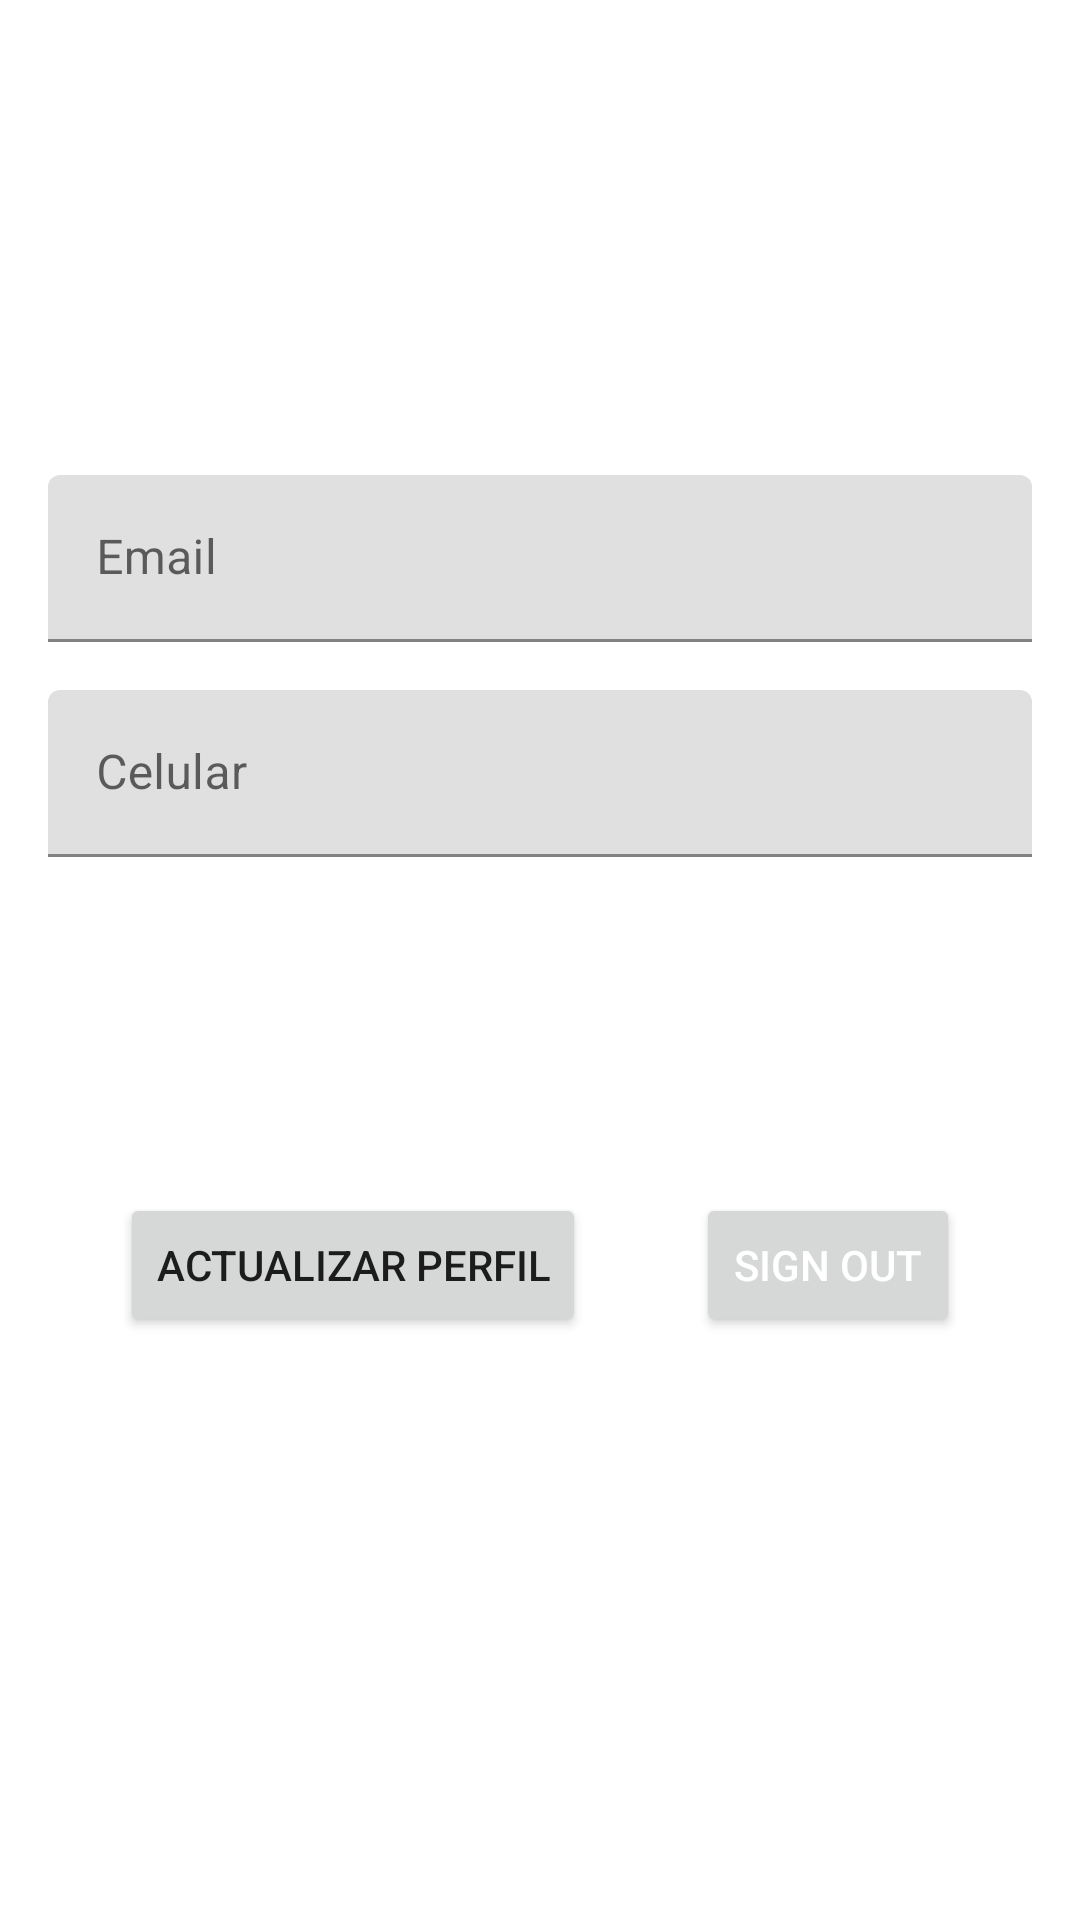

Layout XML and referenced resources for this Android screen:
<!-- AndroidManifest.xml: application theme Theme.EasyFit -->
<!-- res/layout/entrenador_fragment.xml -->
<?xml version="1.0" encoding="utf-8"?>
<androidx.constraintlayout.widget.ConstraintLayout xmlns:android="http://schemas.android.com/apk/res/android"
    xmlns:app="http://schemas.android.com/apk/res-auto"
    xmlns:tools="http://schemas.android.com/tools"
    android:id="@+id/idPeso"
    android:layout_width="match_parent"
    android:layout_height="match_parent"
    tools:context=".ui.Perfiles.PerfilEntrenador.EntrenadorFragment">

    

    <ScrollView
        android:id="@+id/scrollView2"
        android:layout_width="0dp"
        android:layout_height="wrap_content"
        app:layout_constraintBottom_toTopOf="@+id/btnSignout"
        app:layout_constraintEnd_toEndOf="parent"
        app:layout_constraintStart_toStartOf="parent"
        app:layout_constraintTop_toTopOf="parent">

        <androidx.constraintlayout.widget.ConstraintLayout
            android:layout_width="match_parent"
            android:layout_height="match_parent">

            <Button
                android:id="@+id/btnActualizarPerfil"
                android:layout_width="wrap_content"
                android:layout_height="wrap_content"
                android:layout_marginStart="40dp"
                android:layout_marginTop="64dp"
                android:text="actualizar perfil"
                android:textAlignment="center"
                app:layout_constraintStart_toStartOf="parent"
                app:layout_constraintTop_toBottomOf="@+id/textInputLayout" />

            <Button
                android:id="@+id/btnSignout"
                android:layout_width="wrap_content"
                android:layout_height="wrap_content"
                android:layout_marginTop="64dp"
                android:layout_marginEnd="40dp"
                android:text="@string/text_btn_signout"
                android:textAlignment="center"
                android:textColor="@color/white"
                app:layout_constraintEnd_toEndOf="parent"
                app:layout_constraintTop_toBottomOf="@+id/textInputLayout" />

            <ImageView
                android:id="@+id/imageProfile"
                android:layout_width="wrap_content"
                android:layout_height="wrap_content"
                app:layout_constraintEnd_toEndOf="parent"
                app:layout_constraintStart_toStartOf="parent"
                app:layout_constraintTop_toTopOf="parent"
                tools:ignore="ImageContrastCheck"
                tools:src="@tools:sample/avatars" />

            <TextView
                android:id="@+id/tvNombreEntrenador"
                android:layout_width="0dp"
                android:layout_height="wrap_content"
                android:layout_marginTop="16dp"
                android:textAlignment="center"
                android:textSize="24sp"
                android:textStyle="bold"
                app:layout_constraintEnd_toEndOf="parent"
                app:layout_constraintStart_toStartOf="parent"
                app:layout_constraintTop_toBottomOf="@+id/imageProfile" />

            <TextView
                android:id="@+id/tvIdEntrenador"
                android:layout_width="0dp"
                android:layout_height="wrap_content"
                android:layout_marginTop="16dp"
                android:textAlignment="center"
                app:layout_constraintEnd_toEndOf="parent"
                app:layout_constraintHorizontal_bias="0.498"
                app:layout_constraintStart_toStartOf="parent"
                app:layout_constraintTop_toBottomOf="@+id/tvTipoEntrenador" />

            <TextView
                android:id="@+id/tvTipoEntrenador"
                android:layout_width="0dp"
                android:layout_height="wrap_content"
                android:layout_marginTop="16dp"
                android:textAlignment="center"
                android:textSize="20sp"
                android:textStyle="bold"
                app:layout_constraintEnd_toEndOf="parent"
                app:layout_constraintHorizontal_bias="0.501"
                app:layout_constraintStart_toStartOf="parent"
                app:layout_constraintTop_toBottomOf="@+id/tvNombreEntrenador" />

            <com.google.android.material.textfield.TextInputLayout
                android:id="@+id/textInputLayout5"
                android:layout_width="0dp"
                android:layout_height="wrap_content"
                android:layout_marginStart="16dp"
                android:layout_marginTop="16dp"
                android:layout_marginEnd="16dp"
                app:layout_constraintEnd_toEndOf="parent"
                app:layout_constraintStart_toStartOf="parent"
                app:layout_constraintTop_toBottomOf="@+id/textInputLayout7">

                <com.google.android.material.textfield.TextInputEditText
                    android:id="@+id/tvCelular"
                    android:layout_width="match_parent"
                    android:layout_height="wrap_content"
                    android:hint="Celular" />
            </com.google.android.material.textfield.TextInputLayout>

            <com.google.android.material.textfield.TextInputLayout
                android:id="@+id/textInputLayout6"
                android:layout_width="0dp"
                android:layout_height="wrap_content"
                android:layout_marginStart="16dp"
                android:layout_marginTop="16dp"
                android:layout_marginEnd="16dp"
                app:layout_constraintEnd_toEndOf="parent"
                app:layout_constraintStart_toStartOf="parent"
                app:layout_constraintTop_toBottomOf="@+id/textInputLayout5" >

            </com.google.android.material.textfield.TextInputLayout>

            <com.google.android.material.textfield.TextInputLayout
                android:id="@+id/textInputLayout7"
                android:layout_width="0dp"
                android:layout_height="wrap_content"
                android:layout_marginStart="16dp"
                android:layout_marginTop="32dp"
                android:layout_marginEnd="16dp"
                app:layout_constraintEnd_toEndOf="parent"
                app:layout_constraintStart_toStartOf="parent"
                app:layout_constraintTop_toBottomOf="@+id/tvIdEntrenador">

                <com.google.android.material.textfield.TextInputEditText
                    android:id="@+id/tvEmail"
                    android:layout_width="match_parent"
                    android:layout_height="wrap_content"
                    android:enabled="false"
                    android:hint="Email" />
            </com.google.android.material.textfield.TextInputLayout>

            <com.google.android.material.textfield.TextInputLayout
                android:id="@+id/textInputLayout8"
                android:layout_width="0dp"
                android:layout_height="wrap_content"
                android:layout_marginStart="16dp"
                android:layout_marginTop="16dp"
                android:layout_marginEnd="16dp"
                app:layout_constraintEnd_toEndOf="parent"
                app:layout_constraintStart_toStartOf="parent"
                app:layout_constraintTop_toBottomOf="@+id/textInputLayout6" />

            <com.google.android.material.textfield.TextInputLayout
                android:id="@+id/textInputLayout"
                android:layout_width="0dp"
                android:layout_height="wrap_content"
                android:layout_marginStart="16dp"
                android:layout_marginTop="16dp"
                android:layout_marginEnd="16dp"
                app:layout_constraintEnd_toEndOf="parent"
                app:layout_constraintStart_toStartOf="parent"
                app:layout_constraintTop_toBottomOf="@+id/textInputLayout8" />

        </androidx.constraintlayout.widget.ConstraintLayout>
    </ScrollView>

</androidx.constraintlayout.widget.ConstraintLayout>
<!-- resources referenced by this layout -->
<resources>
  <color name="white">#FFFFFFFF</color>
  <string name="text_btn_signout">Sign out</string>
  <style name="Theme.EasyFit" parent="Theme.MaterialComponents.DayNight.DarkActionBar">
          
          <item name="colorPrimary">@color/purple_500</item>
          <item name="colorPrimaryVariant">@color/purple_700</item>
          <item name="colorOnPrimary">@color/white</item>
          
          <item name="colorSecondary">@color/teal_200</item>
          <item name="colorSecondaryVariant">@color/teal_700</item>
          <item name="colorOnSecondary">@color/black</item>
          
          <item name="android:statusBarColor" tools:targetApi="l">?attr/colorPrimaryVariant</item>
          
  
          <item name="windowActionBar">false</item>
          <item name="android:windowActionBar">false</item>
          <item name="android:windowNoTitle">true</item>
          <item name="windowNoTitle">true</item>
      </style>
  <color name="purple_500">#FF6200EE</color>
  <color name="purple_700">#FF3700B3</color>
  <color name="teal_200">#FF03DAC5</color>
  <color name="teal_700">#FF018786</color>
  <color name="black">#FF000000</color>
</resources>
